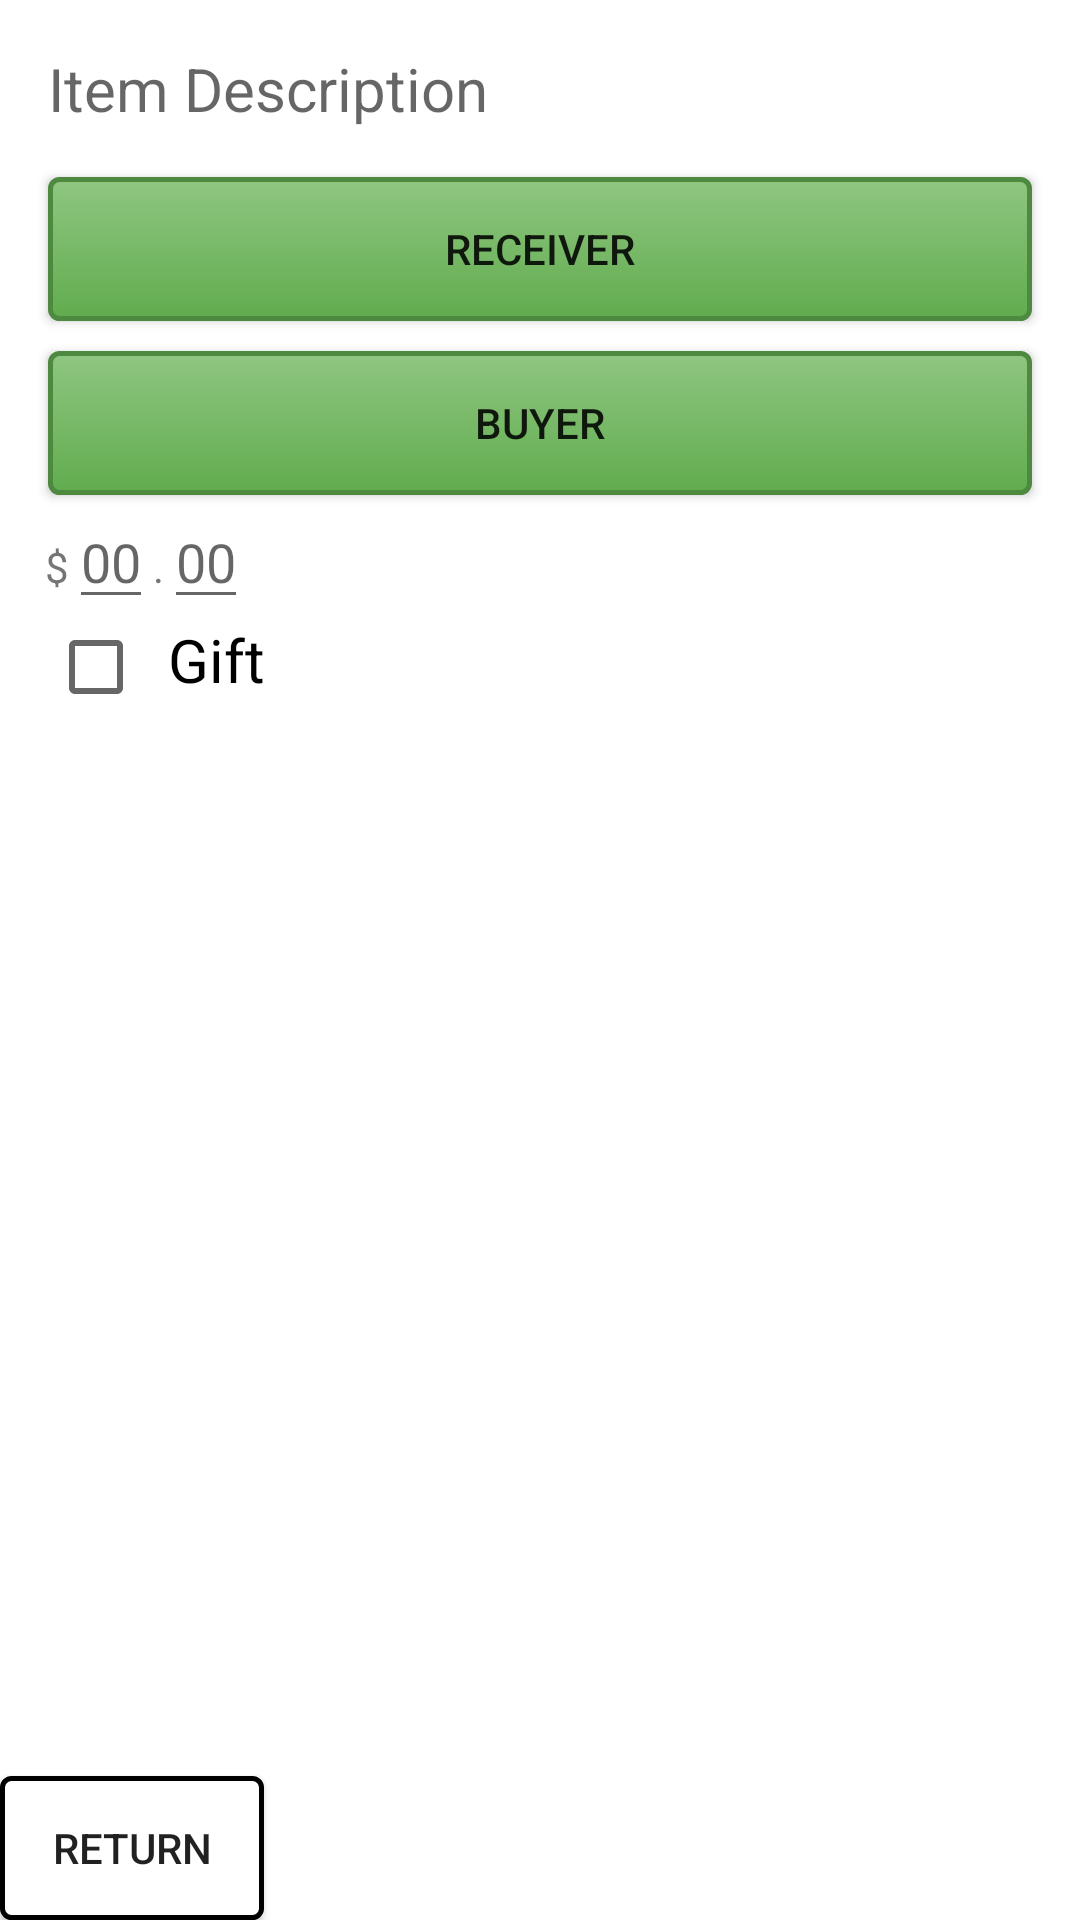

Reconstruct the res/layout file that produces this screen, plus the resources it refers to.
<!-- AndroidManifest.xml: application theme AppTheme -->
<!-- res/layout/fragment_item_view.xml -->
<?xml version="1.0" encoding="utf-8"?>
<LinearLayout xmlns:android="http://schemas.android.com/apk/res/android"
    android:orientation="vertical"
    android:layout_width="match_parent"
    android:layout_height="match_parent"
    android:background="@color/White">

    <TextView
        android:layout_width="match_parent"
        android:layout_height="wrap_content"
        android:id="@+id/item_name"
        android:layout_marginLeft="16dp"
        android:layout_marginRight="16dp"
        android:layout_marginTop="16dp"
        android:textSize="20dp"
        android:hint="Item Description"
        android:textColor="@color/Black"
        />

    <Button
        android:layout_width="match_parent"
        android:layout_height="wrap_content"
        android:id="@+id/Receiver_picker"
        android:layout_marginLeft="16dp"
        android:layout_marginRight="16dp"
        android:layout_marginTop="16dp"
        android:text="Receiver"
        android:background="@drawable/transaction_buttons"
        />

    <Button
        android:layout_width="match_parent"
        android:layout_height="wrap_content"
        android:id="@+id/Buyer_picker"
        android:layout_marginLeft="16dp"
        android:layout_marginRight="16dp"
        android:layout_marginTop="10dp"
        android:text="Buyer"
        android:background="@drawable/transaction_buttons"

        />



    <LinearLayout
        android:layout_width="match_parent"
        android:layout_height="wrap_content"
        android:orientation="horizontal"
        android:layout_marginLeft="15dp">
        <TextView
            android:layout_width="wrap_content"
            android:layout_height="wrap_content"
            android:text="$"/>

        <EditText
            android:layout_width="wrap_content"
            android:layout_height="wrap_content"
            android:id="@+id/dollars"
            android:hint="00"
            android:textColor="@color/Black"
            />

        <TextView
            android:layout_width="wrap_content"
            android:layout_height="wrap_content"
            android:text="."/>

        <EditText
            android:layout_width="wrap_content"
            android:layout_height="wrap_content"
            android:id="@+id/cents"
            android:hint="00"
            android:textColor="@color/Black"/>

    </LinearLayout>

    <LinearLayout
        android:layout_width="match_parent"
        android:layout_height="wrap_content">
        <CheckBox
            android:id="@+id/gifted_checkbox"
            android:layout_width="wrap_content"
            android:layout_height="wrap_content"
            android:layout_alignParentRight="true"
            android:padding="4dp"
            android:layout_marginLeft="16dp"/>

        <TextView
            android:layout_width="wrap_content"
            android:layout_height="wrap_content"
            android:textColor="@color/Black"
            android:text="Gift"
            android:textSize="20dp"
            />

    </LinearLayout>

    
    <RelativeLayout
        android:layout_width="match_parent"
        android:layout_height="wrap_content">

        
        <Button
            android:layout_width="wrap_content"
            android:layout_height="wrap_content"
            android:id="@+id/submit_purchase"
            android:layout_alignParentBottom = "true"
            android:layout_alignParentLeft="true"
            android:text="Return"
            android:background="@drawable/submit_trans"/>


    </RelativeLayout>

</LinearLayout>
<!-- resources referenced by this layout -->
<resources>
  <color name="Black">#000000</color>
  <color name="White">#FFFFFF</color>
  <!-- drawable submit_trans (drawable) -->
  <?xml version="1.0" encoding="utf-8"?>
  <selector xmlns:android="http://schemas.android.com/apk/res/android">
      <item android:state_pressed="true" >
          <shape xmlns:android="http://schemas.android.com/apk/res/android"
              android:shape="rectangle">
              <gradient android:startColor="@color/Mint"
                  android:endColor="@color/Mint"
                  android:angle="270" />
              <corners android:radius="3dp" />
              <stroke android:width="5px" android:color="@color/Black" />
          </shape>
      </item>
  
      <item>
          <shape xmlns:android="http://schemas.android.com/apk/res/android"
              android:shape="rectangle">
              <gradient android:startColor="@color/White"
                  android:endColor="@color/White"
                  android:angle="270" />
              <corners android:radius="3dp" />
              <stroke android:width="5px" android:color="@color/Black" />
          </shape>
      </item>
  </selector>
  <!-- drawable transaction_buttons (drawable) -->
  <?xml version="1.0" encoding="utf-8"?>
  <selector xmlns:android="http://schemas.android.com/apk/res/android">
      <item android:state_pressed="true" >
          <shape xmlns:android="http://schemas.android.com/apk/res/android"
              android:shape="rectangle">
              <gradient android:startColor="@color/Medium_Mint"
                  android:endColor="@color/Med_Mint"
                  android:angle="270" />
              <corners android:radius="3dp" />
              <stroke android:width="5px" android:color="@color/Black" />
          </shape>
      </item>
  
  
      <item>
          <shape xmlns:android="http://schemas.android.com/apk/res/android"
              android:shape="rectangle">
              <gradient android:startColor="@color/Medium_Mint"
                  android:endColor="@color/Med_Mint"
                  android:angle="270" />
              <corners android:radius="3dp" />
              <stroke android:width="5px" android:color="@color/Dark_Mint" />
          </shape>
      </item>
  </selector>
  <style name="AppTheme" parent="Theme.AppCompat.Light">
          <item name="actionMenuTextColor">@color/Forest_Green</item>
          <item name="android:actionMenuTextColor">@color/Forest_Green</item>
          <item name="toolbarStyle">@style/custom_toolbar</item>
      </style>
  <color name="Mint">#bedeb6</color>
  <color name="Medium_Mint">#8fc681</color>
  <color name="Med_Mint">#61ac4e</color>
  <color name="Dark_Mint">#4d893e</color>
  <color name="Forest_Green">#27451f</color>
  <style name="custom_toolbar" parent="@style/Widget.AppCompat.Toolbar">
          <item name="titleTextColor">@color/Red</item>
      </style>
  <color name="Red">#cc0000</color>
</resources>
